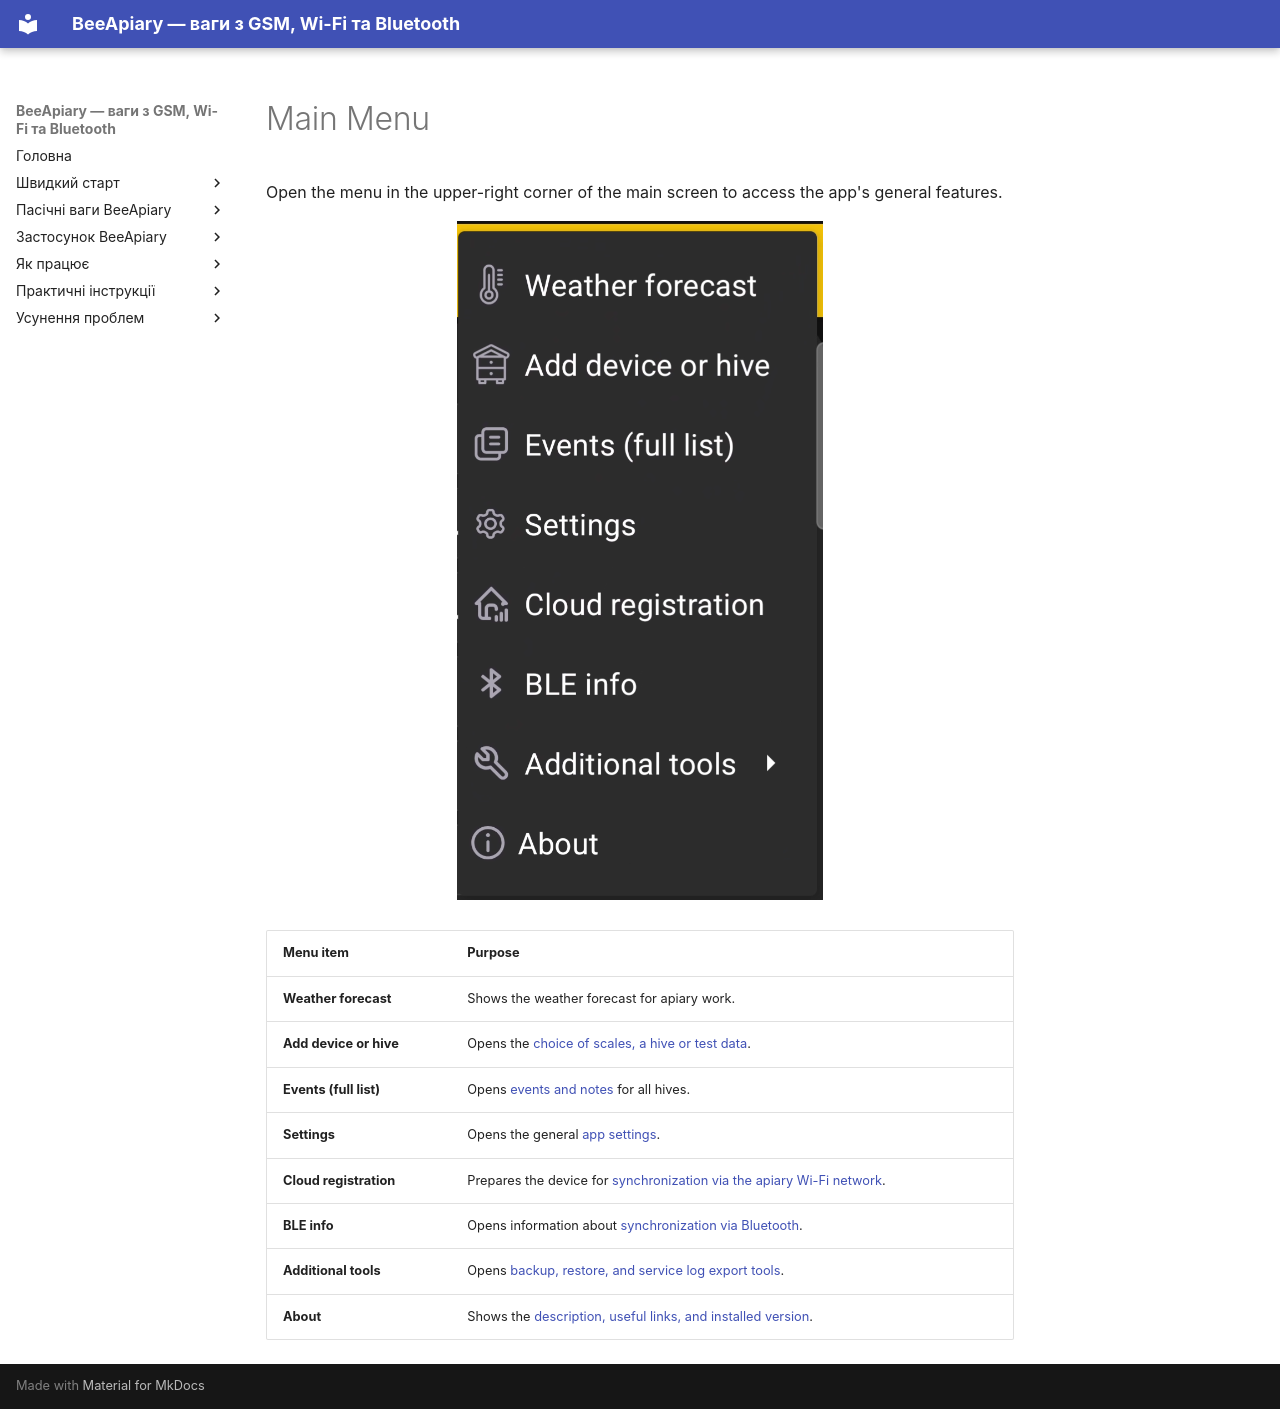

repository: Ivan-Bdgilko/BeeApiary_Docs · page: en/app/main-menu/index.html · generator: mkdocs

# Main Menu

Open the menu in the upper-right corner of the main screen to access the app's general features.

![BeeApiary app main menu](../../assets/en/app/main-menu/app-main-menu.png){ .doc-screenshot }

| Menu item | Purpose |
|---|---|
| **Weather forecast** | Shows the weather forecast for apiary work. |
| **Add device or hive** | Opens the [choice of scales, a hive or test data](add-device-or-hive/index.md). |
| **Events (full list)** | Opens [events and notes](events-and-notes.md) for all hives. |
| **Settings** | Opens the general [app settings](settings/index.md). |
| **Cloud registration** | Prepares the device for [synchronization via the apiary Wi-Fi network](../guides/configure-wifi-sync.md). |
| **BLE info** | Opens information about [synchronization via Bluetooth](../system/bluetooth.md). |
| **Additional tools** | Opens [backup, restore, and service log export tools](additional-tools.md). |
| **About** | Shows the [description, useful links, and installed version](about.md). |
